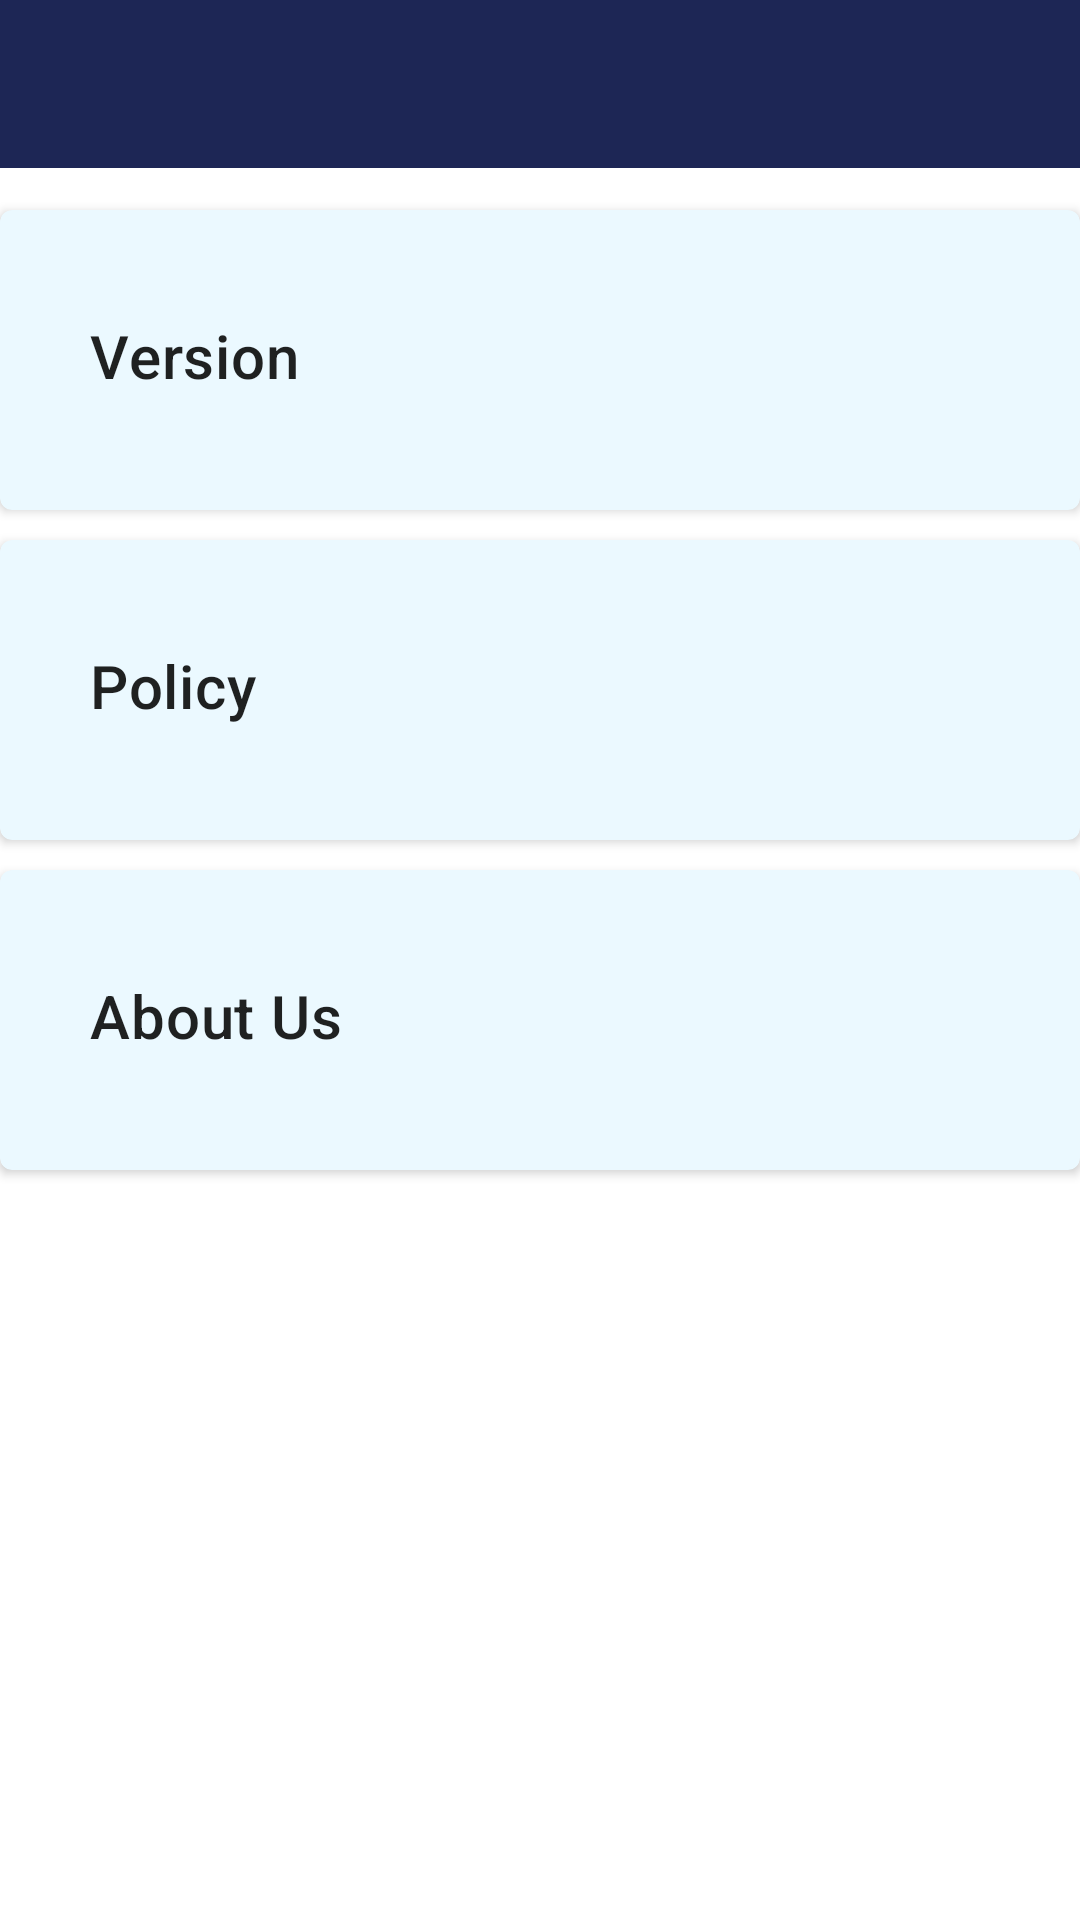

This screen was rendered from an Android layout file. Write that file and the resources it references.
<!-- AndroidManifest.xml: application theme AppTheme -->
<!-- res/layout/activity_about_hello_kebbi.xml -->
<?xml version="1.0" encoding="utf-8"?>
<androidx.constraintlayout.widget.ConstraintLayout xmlns:android="http://schemas.android.com/apk/res/android"
    xmlns:app="http://schemas.android.com/apk/res-auto"
    xmlns:tools="http://schemas.android.com/tools"
    android:layout_width="match_parent"
    android:layout_height="match_parent"
    tools:context=".activity.AboutHelloKebbi">

    <androidx.appcompat.widget.Toolbar
        android:id="@+id/about_toolbar"
        android:layout_width="match_parent"
        android:layout_height="wrap_content"
        android:background="?attr/colorPrimary"
        android:minHeight="?attr/actionBarSize"
        android:theme="?attr/actionBarTheme"
        tools:ignore="MissingConstraints" />

    <LinearLayout
        android:layout_width="match_parent"
        android:layout_height="match_parent"
        android:layout_marginTop="5dp"
        android:orientation="vertical"
        app:layout_constraintBottom_toBottomOf="parent"
        app:layout_constraintEnd_toEndOf="parent"
        app:layout_constraintStart_toStartOf="parent"
        app:layout_constraintTop_toTopOf="parent">

        <LinearLayout
            android:layout_width="match_parent"
            android:layout_height="match_parent"
            android:orientation="vertical">

            <com.google.android.material.card.MaterialCardView
                android:id="@+id/about_version"
                android:layout_width="match_parent"
                android:layout_height="100dp"
                android:layout_marginTop="65dp"
                app:cardBackgroundColor="@color/colorCard"
                app:cardElevation="2dp"
                app:layout_constraintBottom_toBottomOf="parent"
                app:layout_constraintEnd_toEndOf="parent"
                app:layout_constraintStart_toStartOf="parent"
                app:layout_constraintTop_toTopOf="parent"
                tools:ignore="MissingConstraints">>

                <TextView
                    android:id="@+id/about_versionText"
                    android:layout_width="wrap_content"
                    android:layout_height="wrap_content"
                    android:layout_marginLeft="30dp"
                    android:layout_marginTop="35dp"
                    android:text="Version"
                    android:textAppearance="?attr/textAppearanceHeadline6" />
            </com.google.android.material.card.MaterialCardView>

            <com.google.android.material.card.MaterialCardView
                android:id="@+id/about_policy"
                android:layout_width="match_parent"
                android:layout_height="100dp"
                android:layout_marginTop="10dp"
                app:cardBackgroundColor="@color/colorCard"
                app:cardElevation="2dp"
                app:layout_constraintBottom_toBottomOf="parent"
                app:layout_constraintEnd_toEndOf="parent"
                app:layout_constraintStart_toStartOf="parent"
                app:layout_constraintTop_toTopOf="parent"
                tools:ignore="MissingConstraints">>

                <TextView
                    android:id="@+id/about_policyText"
                    android:layout_width="wrap_content"
                    android:layout_height="wrap_content"
                    android:layout_marginLeft="30dp"
                    android:layout_marginTop="35dp"
                    android:text="Policy"
                    android:textAppearance="?attr/textAppearanceHeadline6" />
            </com.google.android.material.card.MaterialCardView>

            <com.google.android.material.card.MaterialCardView
                android:id="@+id/about_aboutUs"
                android:layout_width="match_parent"
                android:layout_height="100dp"
                android:layout_marginTop="10dp"
                app:cardBackgroundColor="@color/colorCard"
                app:cardElevation="2dp"
                app:layout_constraintBottom_toBottomOf="parent"
                app:layout_constraintEnd_toEndOf="parent"
                app:layout_constraintStart_toStartOf="parent"
                app:layout_constraintTop_toTopOf="parent"
                tools:ignore="MissingConstraints">>

                <TextView
                    android:id="@+id/about_aboutUsText"
                    android:layout_width="wrap_content"
                    android:layout_height="wrap_content"
                    android:layout_marginLeft="30dp"
                    android:layout_marginTop="35dp"
                    android:text="About Us"
                    android:textAppearance="?attr/textAppearanceHeadline6" />
            </com.google.android.material.card.MaterialCardView>


        </LinearLayout>
    </LinearLayout>

</androidx.constraintlayout.widget.ConstraintLayout>
<!-- resources referenced by this layout -->
<resources>
  <color name="colorCard">#ebf9ff</color>
  <style name="AppTheme" parent="Theme.MaterialComponents.Light.NoActionBar">
          
          <item name="colorPrimary">@color/colorPrimary</item>
          <item name="colorPrimaryDark">@color/colorPrimaryDark</item>
          <item name="colorAccent">@color/colorAccent</item>
      </style>
  <color name="colorPrimary">#1D2655</color>
  <color name="colorPrimaryDark">#87CEFA</color>
  <color name="colorAccent">#4682B4</color>
</resources>
